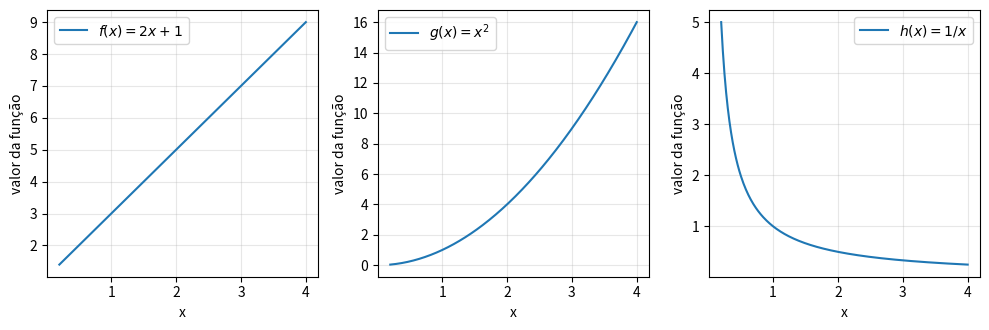

Reproduce this figure in Python.
"""Representação de funções matemáticas em domínios escolhidos."""

from pathlib import Path

import matplotlib.pyplot as plt
import numpy as np

x = np.linspace(0.2, 4.0, 300)

def funcao_linear(valor):
    return 2.0 * valor + 1.0

def funcao_quadratica(valor):
    return valor**2

def funcao_inversa(valor):
    return 1.0 / valor

fig, eixos = plt.subplots(1, 3, figsize=(10, 3.4))

funcoes = [funcao_linear, funcao_quadratica, funcao_inversa]
rotulos = [r"$f(x)=2x+1$", r"$g(x)=x^2$", r"$h(x)=1/x$"]

for ax, funcao, rotulo in zip(eixos, funcoes, rotulos):
    ax.plot(x, funcao(x), label=rotulo)
    ax.set_xlabel("x")
    ax.set_ylabel("valor da função")
    ax.grid(alpha=0.3)
    ax.legend()

fig.tight_layout()

pasta_figuras = Path("figuras") / "cap01"
pasta_figuras.mkdir(parents=True, exist_ok=True)
arquivo = pasta_figuras / "funcoes-basicas.pdf"
fig.savefig(arquivo, bbox_inches="tight")
plt.close(fig)

print(f"Domínio: {x[0]:.1f} <= x <= {x[-1]:.1f}")
print(f"Quantidade de pontos: {x.size}")
print("Gráfico salvo em figuras/cap01/funcoes-basicas.pdf")
